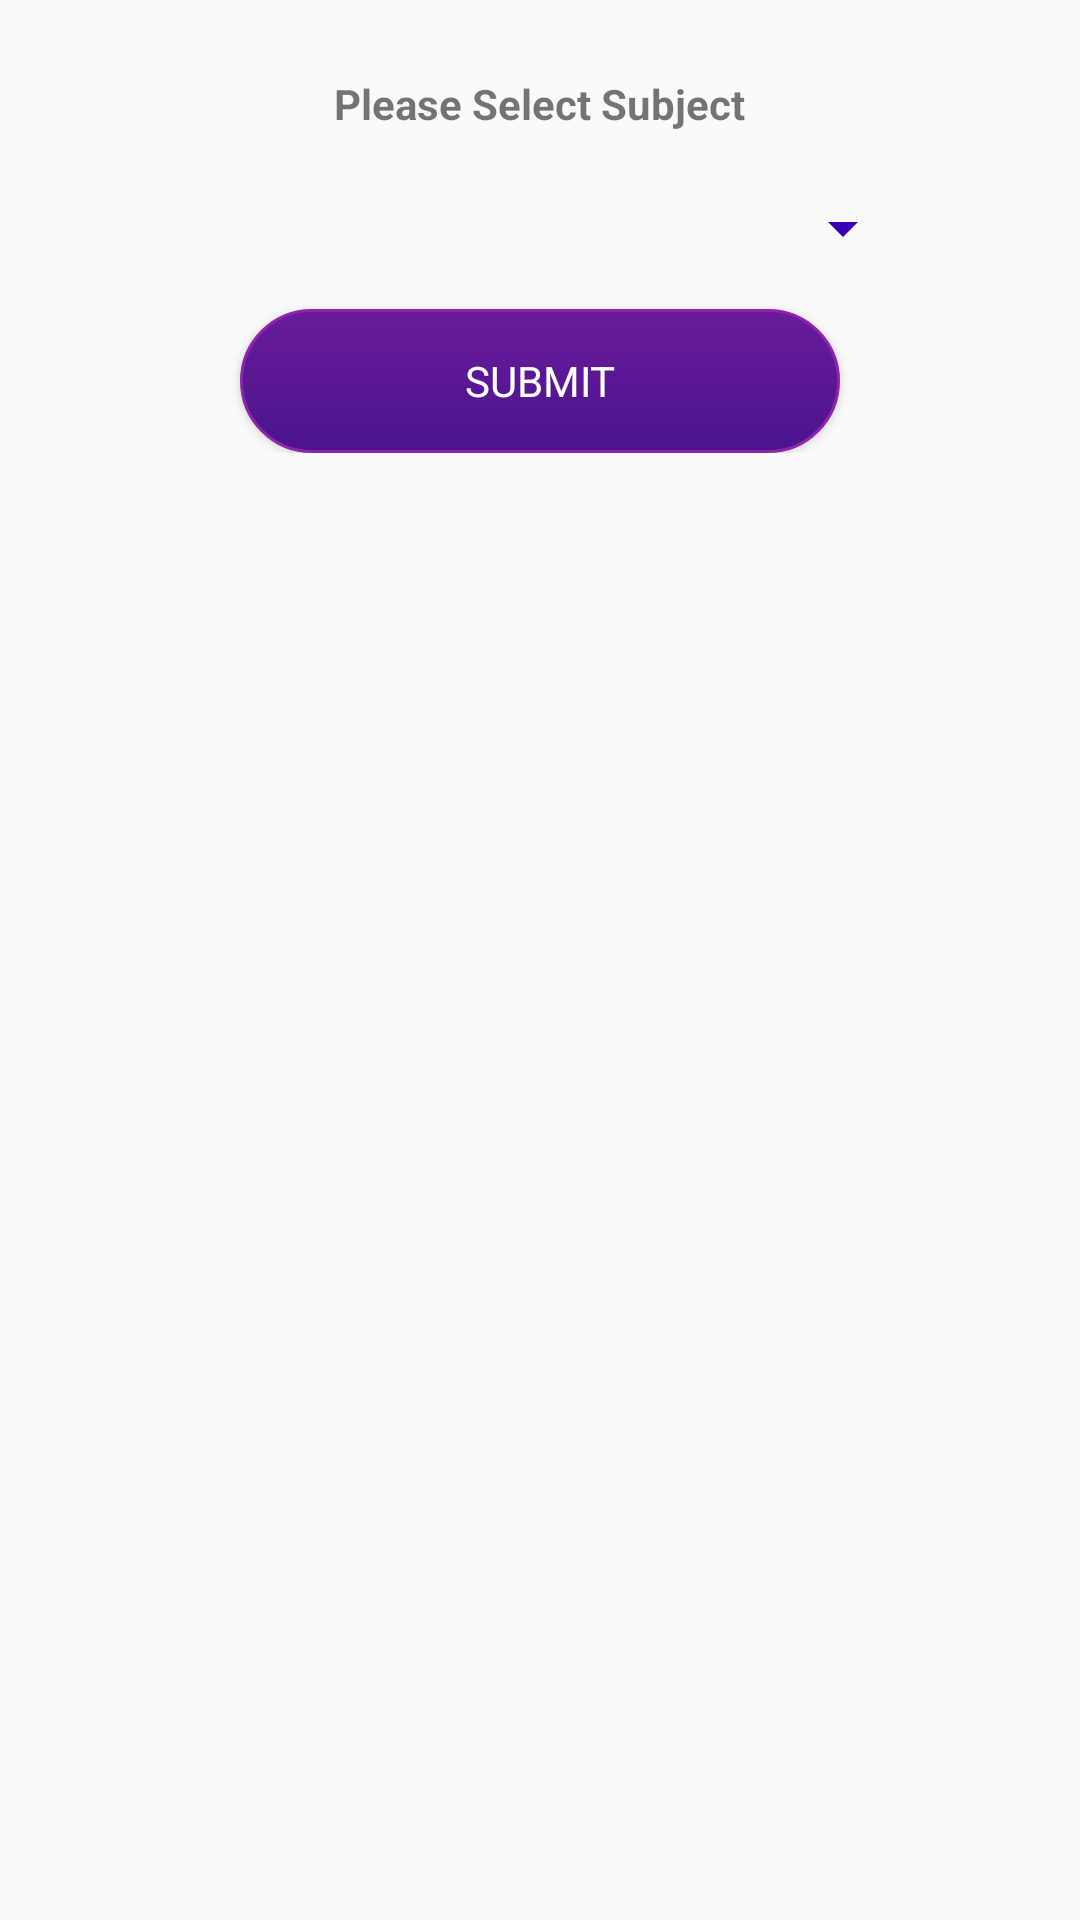

The Android layout XML behind this screen, and the referenced resources:
<!-- AndroidManifest.xml: application theme AppTheme -->
<!-- res/layout/fragment_assignment_mark.xml -->
<?xml version="1.0" encoding="utf-8"?>
<LinearLayout xmlns:android="http://schemas.android.com/apk/res/android"
    xmlns:tools="http://schemas.android.com/tools"
    android:layout_width="match_parent"
    android:layout_height="match_parent"
    android:background="@color/startBackground"
    android:orientation="vertical"
    tools:context=".AssignmentMarkFragment">

    <LinearLayout
        android:layout_width="match_parent"
        android:layout_height="wrap_content"
        android:gravity="center"
        android:orientation="vertical"
        android:padding="5dp">

        <TextView
            style="@style/heading_style_big"
            android:layout_width="wrap_content"
            android:layout_height="wrap_content"
            android:layout_marginTop="20dp"
            android:text="@string/please_select_subject" />

        <Spinner
            android:id="@+id/assignment_sub_spinner"
            android:layout_width="250dp"
            android:layout_height="wrap_content"
            android:layout_marginTop="20dp"
            android:backgroundTint="@color/colorPrimaryDark" />

        <Button
            android:id="@+id/find_assignments"
            android:layout_width="200dp"
            android:layout_height="wrap_content"
            android:layout_marginTop="15dp"
            android:background="@drawable/button_enabled"
            android:text="@string/submit"
            android:textColor="@android:color/white" />

        <LinearLayout
            android:id="@+id/assignment_RV_holder"
            android:layout_width="match_parent"
            android:layout_height="wrap_content">

            <android.support.v7.widget.RecyclerView
                android:id="@+id/assignment_recyclerView"
                android:layout_width="match_parent"
                android:layout_height="wrap_content" />
        </LinearLayout>
    </LinearLayout>

</LinearLayout>
<!-- resources referenced by this layout -->
<resources>
  <!-- drawable button_enabled (drawable) -->
  <?xml version="1.0" encoding="utf-8"?>
  <selector xmlns:android="http://schemas.android.com/apk/res/android">
      <item android:state_pressed="true">
          <shape android:shape="rectangle">
              <corners android:radius="30dp" />
              <stroke android:width="1dp" android:color="#8E24AA" />
              <gradient android:angle="-90" android:endColor="#6A1B9A" android:startColor="#4A148C" />
          </shape>
      </item>
      <item android:state_focused="true">
          <shape android:shape="rectangle">
              <corners android:radius="30dp" />
              <stroke android:width="1dp" android:color="#8E24AA" />
  
              <solid android:color="#4A148C" />
          </shape>
      </item>
      <item>
          <shape android:shape="rectangle">
              <corners android:radius="30dp" />
              <stroke android:width="1dp" android:color="#8E24AA" />
              <gradient android:angle="-90" android:endColor="#4A148C" android:startColor="#6A1B9A" />
          </shape>
      </item>
  </selector>
  <string name="please_select_subject">Please Select Subject</string>
  <string name="submit">Submit</string>
  <style name="heading_style_big">
          <item name="android:textColor">@color/allTextColor</item>
          <item name="android:textSize">@dimen/heading_size_big</item>
          <item name="android:layout_gravity">center</item>
          <item name="android:textStyle">bold</item>
      </style>
  <style name="AppTheme" parent="Theme.AppCompat.Light.DarkActionBar">
          
          <item name="colorPrimary">@color/colorPrimary</item>
          <item name="colorPrimaryDark">@color/colorPrimaryDark</item>
          <item name="android:fontFamily">sans-serif</item>
          <item name="colorAccent">@color/colorAccent</item>
      </style>
  <!-- not gathered from this repository: default colours our renderer supplied (Android Studio template values) -->
  <color name="colorPrimary">#FF6200EE</color>
  <color name="colorPrimaryDark">#FF3700B3</color>
  <color name="colorAccent">#FF03DAC5</color>
</resources>
